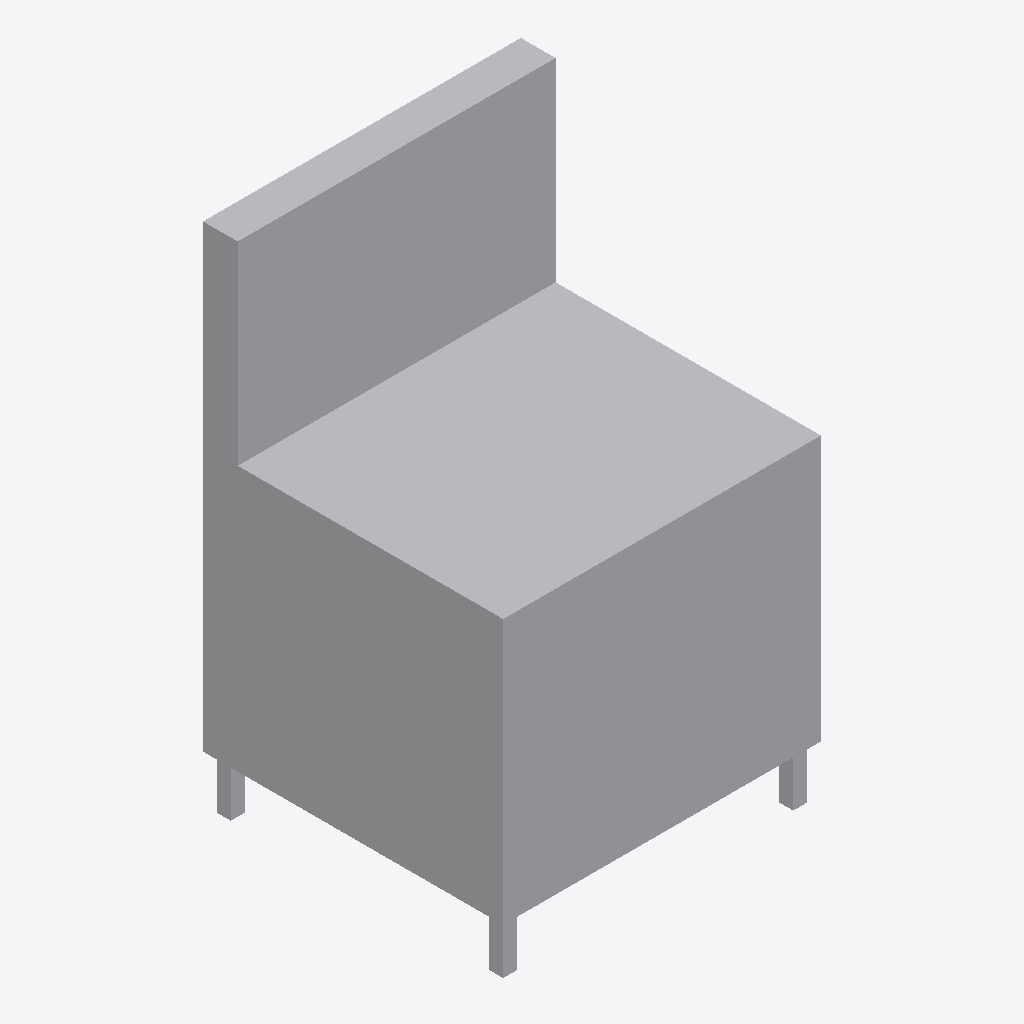
Isometric view of an IFC building model (IFC-SPF (STEP), schema IFC4, length unit metre), seen from the south-west, elements coloured by IFC class: 1 other element (light grey).
Extent 0.9 m × 0.9 m × 1.5 m (x, y, z). Storeys (1): Level 1 at 0.00 m. Elements (1): 1 IfcElectricAppliance.

HEADER;
FILE_DESCRIPTION(('ViewDefinition [CoordinationView]'),'2;1');
FILE_NAME('','2026-11-13T12:54:26',(''),(''),'IfcOpenShell 0.8.0','IfcOpenShell 0.8.0','');
FILE_SCHEMA(('IFC4'));
ENDSEC;
DATA;
#9=IFCPROJECT('3oscZA4UP3DxUZEJcWRUr4',$,'Project',$,$,$,$,(#8),#5);
#10=IFCSITE('1dH4$4f2j9kfmZbQ_L6Fkn',$,'Site',$,$,$,$,$,.ELEMENT.,$,$,$,$,$);
#12=IFCBUILDING('1zLipFHSHBSB4ncGiHrBhc',$,'Building',$,$,$,$,$,.ELEMENT.,$,$,$);
#16=IFCBUILDINGSTOREY('08m1PXe0PBDQDjS$5H64JX',$,'Level 1',$,$,#21,$,$,.ELEMENT.,0.0);
#18=IFCELECTRICAPPLIANCE('0bTcTYaAzAGOpMVfqeXt0N',$,$,$,'GasRange',#37,#42,$,.USERDEFINED.);
ENDSEC;
